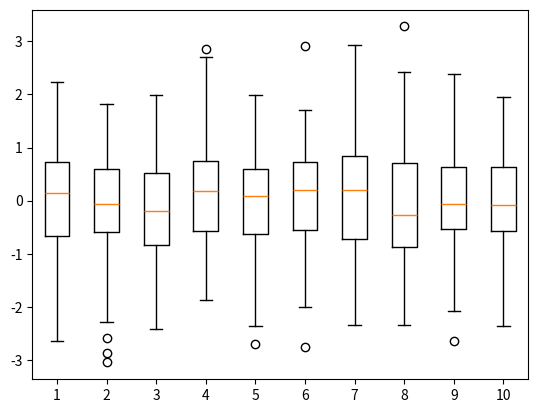

This chart was generated by the following Python code:
import numpy as np
import matplotlib.pyplot as plt

data1 = np.random.randn(100,10)
plt.boxplot(data1)
plt.show()

